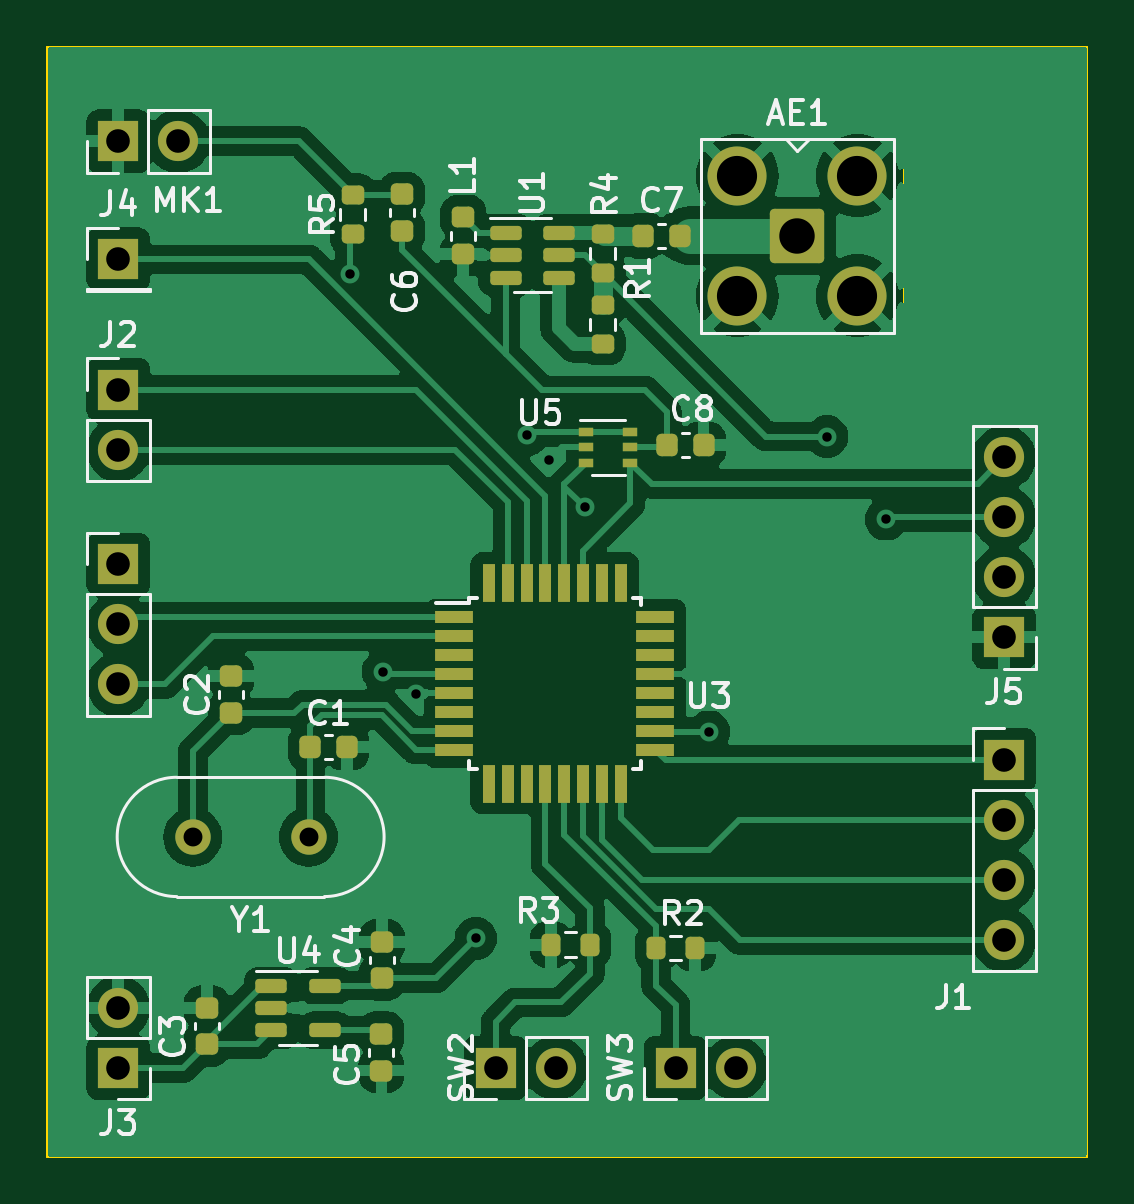
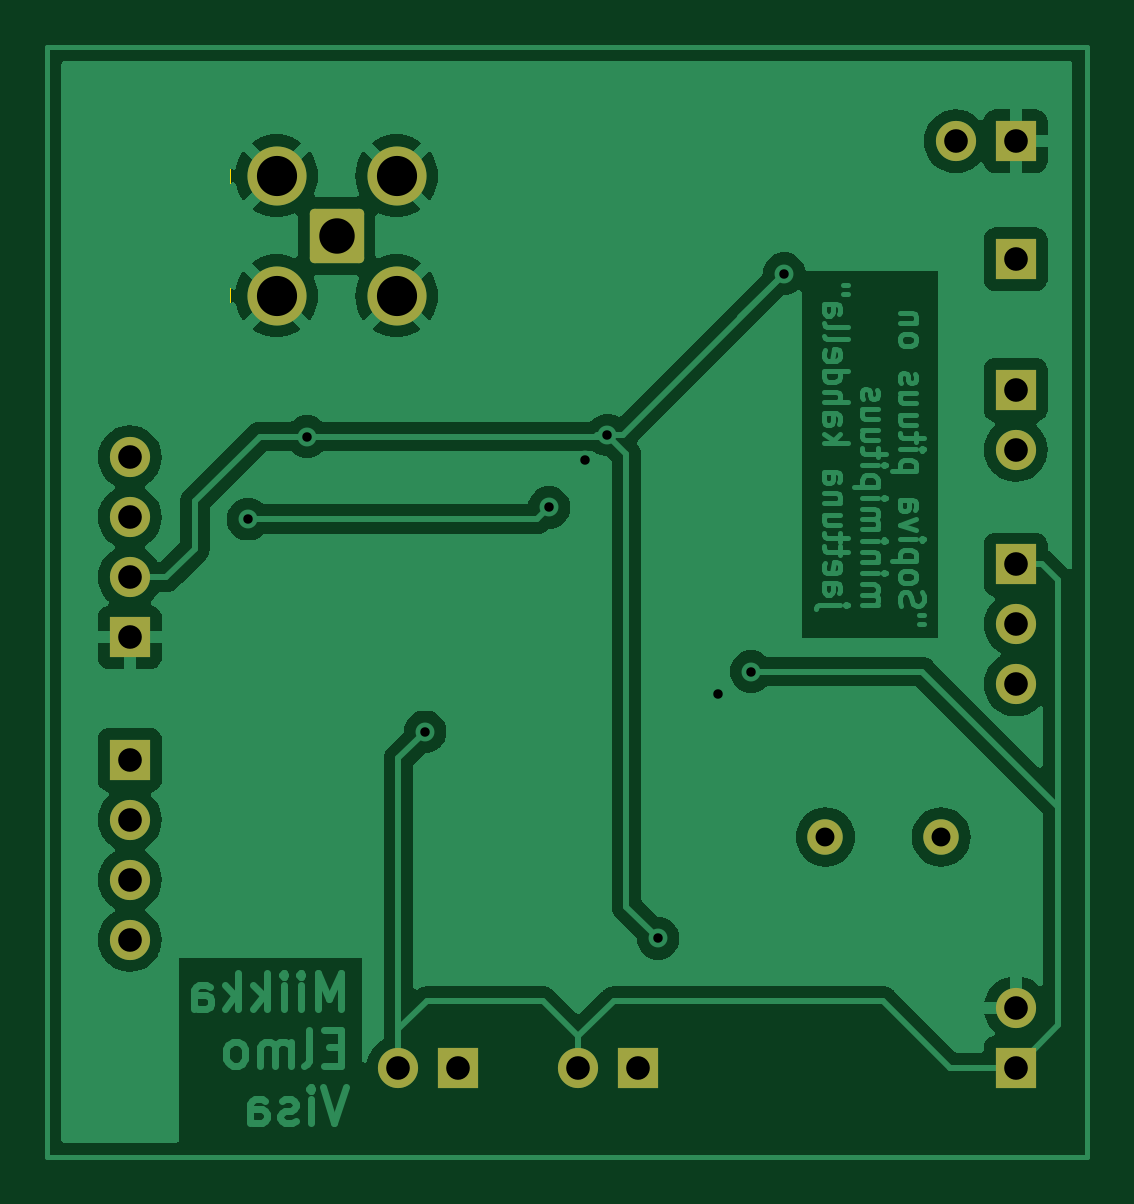
Circuit board: 10 layer files. Board 44.0 x 47.0 mm.
- bottom_copper: elepajaradio-B_Cu.gbl (85173 bytes)
- bottom_mask: elepajaradio-B_Mask.gbs (2112 bytes)
- paste: elepajaradio-B_Paste.gbp (531 bytes)
- bottom_silk: elepajaradio-B_Silkscreen.gbo (2122 bytes)
- outline: elepajaradio-Edge_Cuts.gm1 (744 bytes)
- top_copper: elepajaradio-F_Cu.gtl (114807 bytes)
- top_mask: elepajaradio-F_Mask.gts (5303 bytes)
- top_silk: elepajaradio-F_Silkscreen.gto (40141 bytes)
- drill: elepajaradio-NPTH.drl (320 bytes)
- drill: elepajaradio-PTH.drl (1184 bytes)

=== bottom_copper: elepajaradio-B_Cu.gbl (85173 bytes, source omitted) ===
=== bottom_mask: elepajaradio-B_Mask.gbs (2112 bytes, source withheld) ===
=== paste: elepajaradio-B_Paste.gbp ===
G04 #@! TF.GenerationSoftware,KiCad,Pcbnew,7.0.9-7.0.9~ubuntu22.04.1*
G04 #@! TF.CreationDate,2023-11-28T09:56:05+02:00*
G04 #@! TF.ProjectId,elepajaradio,656c6570-616a-4617-9261-64696f2e6b69,rev?*
G04 #@! TF.SameCoordinates,Original*
G04 #@! TF.FileFunction,Paste,Bot*
G04 #@! TF.FilePolarity,Positive*
%FSLAX46Y46*%
G04 Gerber Fmt 4.6, Leading zero omitted, Abs format (unit mm)*
G04 Created by KiCad (PCBNEW 7.0.9-7.0.9~ubuntu22.04.1) date 2023-11-28 09:56:05*
%MOMM*%
%LPD*%
G01*
G04 APERTURE LIST*
G04 APERTURE END LIST*
M02*

=== bottom_silk: elepajaradio-B_Silkscreen.gbo (2122 bytes, source withheld) ===
=== outline: elepajaradio-Edge_Cuts.gm1 ===
G04 #@! TF.GenerationSoftware,KiCad,Pcbnew,7.0.9-7.0.9~ubuntu22.04.1*
G04 #@! TF.CreationDate,2023-11-28T09:56:05+02:00*
G04 #@! TF.ProjectId,elepajaradio,656c6570-616a-4617-9261-64696f2e6b69,rev?*
G04 #@! TF.SameCoordinates,Original*
G04 #@! TF.FileFunction,Profile,NP*
%FSLAX46Y46*%
G04 Gerber Fmt 4.6, Leading zero omitted, Abs format (unit mm)*
G04 Created by KiCad (PCBNEW 7.0.9-7.0.9~ubuntu22.04.1) date 2023-11-28 09:56:05*
%MOMM*%
%LPD*%
G01*
G04 APERTURE LIST*
G04 #@! TA.AperFunction,Profile*
%ADD10C,0.100000*%
G04 #@! TD*
G04 APERTURE END LIST*
D10*
X122000000Y-71000000D02*
X166000000Y-71000000D01*
X166000000Y-118000000D01*
X122000000Y-118000000D01*
X122000000Y-71000000D01*
X158250000Y-83300000D02*
X158250000Y-74700000D01*
M02*

=== top_copper: elepajaradio-F_Cu.gtl (114807 bytes, source omitted) ===
=== top_mask: elepajaradio-F_Mask.gts ===
G04 #@! TF.GenerationSoftware,KiCad,Pcbnew,7.0.9-7.0.9~ubuntu22.04.1*
G04 #@! TF.CreationDate,2023-11-28T09:56:05+02:00*
G04 #@! TF.ProjectId,elepajaradio,656c6570-616a-4617-9261-64696f2e6b69,rev?*
G04 #@! TF.SameCoordinates,Original*
G04 #@! TF.FileFunction,Soldermask,Top*
G04 #@! TF.FilePolarity,Negative*
%FSLAX46Y46*%
G04 Gerber Fmt 4.6, Leading zero omitted, Abs format (unit mm)*
G04 Created by KiCad (PCBNEW 7.0.9-7.0.9~ubuntu22.04.1) date 2023-11-28 09:56:05*
%MOMM*%
%LPD*%
G01*
G04 APERTURE LIST*
G04 Aperture macros list*
%AMRoundRect*
0 Rectangle with rounded corners*
0 $1 Rounding radius*
0 $2 $3 $4 $5 $6 $7 $8 $9 X,Y pos of 4 corners*
0 Add a 4 corners polygon primitive as box body*
4,1,4,$2,$3,$4,$5,$6,$7,$8,$9,$2,$3,0*
0 Add four circle primitives for the rounded corners*
1,1,$1+$1,$2,$3*
1,1,$1+$1,$4,$5*
1,1,$1+$1,$6,$7*
1,1,$1+$1,$8,$9*
0 Add four rect primitives between the rounded corners*
20,1,$1+$1,$2,$3,$4,$5,0*
20,1,$1+$1,$4,$5,$6,$7,0*
20,1,$1+$1,$6,$7,$8,$9,0*
20,1,$1+$1,$8,$9,$2,$3,0*%
G04 Aperture macros list end*
%ADD10RoundRect,0.225000X-0.225000X-0.250000X0.225000X-0.250000X0.225000X0.250000X-0.225000X0.250000X0*%
%ADD11RoundRect,0.225000X0.250000X-0.225000X0.250000X0.225000X-0.250000X0.225000X-0.250000X-0.225000X0*%
%ADD12RoundRect,0.200000X-0.200000X-0.275000X0.200000X-0.275000X0.200000X0.275000X-0.200000X0.275000X0*%
%ADD13RoundRect,0.200100X-0.949900X0.949900X-0.949900X-0.949900X0.949900X-0.949900X0.949900X0.949900X0*%
%ADD14C,2.500000*%
%ADD15RoundRect,0.200000X-0.275000X0.200000X-0.275000X-0.200000X0.275000X-0.200000X0.275000X0.200000X0*%
%ADD16RoundRect,0.225000X-0.250000X0.225000X-0.250000X-0.225000X0.250000X-0.225000X0.250000X0.225000X0*%
%ADD17R,1.700000X1.700000*%
%ADD18O,1.700000X1.700000*%
%ADD19C,1.500000*%
%ADD20RoundRect,0.150000X-0.512500X-0.150000X0.512500X-0.150000X0.512500X0.150000X-0.512500X0.150000X0*%
%ADD21R,0.650000X0.400000*%
%ADD22RoundRect,0.200000X0.275000X-0.200000X0.275000X0.200000X-0.275000X0.200000X-0.275000X-0.200000X0*%
%ADD23RoundRect,0.225000X0.225000X0.250000X-0.225000X0.250000X-0.225000X-0.250000X0.225000X-0.250000X0*%
%ADD24R,1.600000X0.550000*%
%ADD25R,0.550000X1.600000*%
%ADD26RoundRect,0.200000X0.200000X0.275000X-0.200000X0.275000X-0.200000X-0.275000X0.200000X-0.275000X0*%
%ADD27RoundRect,0.218750X0.256250X-0.218750X0.256250X0.218750X-0.256250X0.218750X-0.256250X-0.218750X0*%
G04 APERTURE END LIST*
D10*
X148225000Y-87850000D03*
X149775000Y-87850000D03*
D11*
X129780000Y-99195000D03*
X129780000Y-97645000D03*
D12*
X143310000Y-109010000D03*
X144960000Y-109010000D03*
D13*
X153750000Y-79000000D03*
D14*
X156290000Y-76460000D03*
X151210000Y-76460000D03*
X156290000Y-81540000D03*
X151210000Y-81540000D03*
D15*
X134925649Y-77264165D03*
X134925649Y-78914165D03*
D16*
X136137119Y-112788400D03*
X136137119Y-114338400D03*
D17*
X140970000Y-114230000D03*
D18*
X143510000Y-114230000D03*
D17*
X125000000Y-80000000D03*
X148590000Y-114230000D03*
D18*
X151130000Y-114230000D03*
D11*
X128750918Y-113233408D03*
X128750918Y-111683408D03*
D19*
X133050000Y-104450000D03*
X128150000Y-104450000D03*
D17*
X162500000Y-101190000D03*
D18*
X162500000Y-103730000D03*
X162500000Y-106270000D03*
X162500000Y-108810000D03*
D20*
X131482500Y-110740000D03*
X131482500Y-111690000D03*
X131482500Y-112640000D03*
X133757500Y-112640000D03*
X133757500Y-110740000D03*
D11*
X136158007Y-110431205D03*
X136158007Y-108881205D03*
D21*
X144780000Y-87300000D03*
X144780000Y-87950000D03*
X144780000Y-88600000D03*
X146680000Y-88600000D03*
X146680000Y-87950000D03*
X146680000Y-87300000D03*
D17*
X125000000Y-75000000D03*
D18*
X127540000Y-75000000D03*
D22*
X145500000Y-80575000D03*
X145500000Y-78925000D03*
D17*
X125000000Y-92915000D03*
D18*
X125000000Y-95455000D03*
X125000000Y-97995000D03*
D17*
X125000000Y-114230000D03*
D18*
X125000000Y-111690000D03*
D20*
X141395000Y-78870000D03*
X141395000Y-79820000D03*
X141395000Y-80770000D03*
X143670000Y-80770000D03*
X143670000Y-79820000D03*
X143670000Y-78870000D03*
D15*
X145500000Y-81925000D03*
X145500000Y-83575000D03*
D17*
X125000000Y-85525000D03*
D18*
X125000000Y-88065000D03*
D17*
X162500000Y-96000000D03*
D18*
X162500000Y-93460000D03*
X162500000Y-90920000D03*
X162500000Y-88380000D03*
D10*
X133125000Y-100650000D03*
X134675000Y-100650000D03*
D23*
X148775000Y-79000000D03*
X147225000Y-79000000D03*
D24*
X139230000Y-95150000D03*
X139230000Y-95950000D03*
X139230000Y-96750000D03*
X139230000Y-97550000D03*
X139230000Y-98350000D03*
X139230000Y-99150000D03*
X139230000Y-99950000D03*
X139230000Y-100750000D03*
D25*
X140680000Y-102200000D03*
X141480000Y-102200000D03*
X142280000Y-102200000D03*
X143080000Y-102200000D03*
X143880000Y-102200000D03*
X144680000Y-102200000D03*
X145480000Y-102200000D03*
X146280000Y-102200000D03*
D24*
X147730000Y-100750000D03*
X147730000Y-99950000D03*
X147730000Y-99150000D03*
X147730000Y-98350000D03*
X147730000Y-97550000D03*
X147730000Y-96750000D03*
X147730000Y-95950000D03*
X147730000Y-95150000D03*
D25*
X146280000Y-93700000D03*
X145480000Y-93700000D03*
X144680000Y-93700000D03*
X143880000Y-93700000D03*
X143080000Y-93700000D03*
X142280000Y-93700000D03*
X141480000Y-93700000D03*
X140680000Y-93700000D03*
D16*
X137000000Y-77250000D03*
X137000000Y-78800000D03*
D26*
X149415000Y-109150000D03*
X147765000Y-109150000D03*
D27*
X139600000Y-79787500D03*
X139600000Y-78212500D03*
M02*

=== top_silk: elepajaradio-F_Silkscreen.gto (40141 bytes, source omitted) ===
=== drill: elepajaradio-NPTH.drl ===
M48
; DRILL file {KiCad 7.0.9-7.0.9~ubuntu22.04.1} date ti 28. marraskuuta 2023 09.49.52
; FORMAT={-:-/ absolute / metric / decimal}
; #@! TF.CreationDate,2023-11-28T09:49:52+02:00
; #@! TF.GenerationSoftware,Kicad,Pcbnew,7.0.9-7.0.9~ubuntu22.04.1
; #@! TF.FileFunction,NonPlated,1,2,NPTH
FMAT,2
METRIC
%
G90
G05
T0
M30

=== drill: elepajaradio-PTH.drl ===
M48
; DRILL file {KiCad 7.0.9-7.0.9~ubuntu22.04.1} date ti 28. marraskuuta 2023 09.49.52
; FORMAT={-:-/ absolute / metric / decimal}
; #@! TF.CreationDate,2023-11-28T09:49:52+02:00
; #@! TF.GenerationSoftware,Kicad,Pcbnew,7.0.9-7.0.9~ubuntu22.04.1
; #@! TF.FileFunction,Plated,1,2,PTH
FMAT,2
METRIC
; #@! TA.AperFunction,Plated,PTH,ViaDrill
T1C0.400
; #@! TA.AperFunction,Plated,PTH,ComponentDrill
T2C0.800
; #@! TA.AperFunction,Plated,PTH,ComponentDrill
T3C1.000
; #@! TA.AperFunction,Plated,PTH,ComponentDrill
T4C1.500
; #@! TA.AperFunction,Plated,PTH,ComponentDrill
T5C1.700
%
G90
G05
T1
X134.8Y-80.6
X136.2Y-97.45
X137.587Y-98.413
X140.137Y-108.74
X142.29Y-87.44
X143.25Y-88.5
X144.75Y-90.5
X150.0Y-100.0
X155.0Y-87.5
X157.5Y-91.0
T2
X128.15Y-104.45
X133.05Y-104.45
T3
X125.0Y-75.0
X125.0Y-80.0
X125.0Y-85.525
X125.0Y-88.065
X125.0Y-92.915
X125.0Y-95.455
X125.0Y-97.995
X125.0Y-111.69
X125.0Y-114.23
X127.54Y-75.0
X140.97Y-114.23
X143.51Y-114.23
X148.59Y-114.23
X151.13Y-114.23
X162.5Y-88.38
X162.5Y-90.92
X162.5Y-93.46
X162.5Y-96.0
X162.5Y-101.19
X162.5Y-103.73
X162.5Y-106.27
X162.5Y-108.81
T4
X153.75Y-79.0
T5
X151.21Y-76.46
X151.21Y-81.54
X156.29Y-76.46
X156.29Y-81.54
T0
M30
